The GitHub repository eddie772tw/R6Assist contains a labelled image folder "dataset" with 76 categories: Ace, Alibi, Amaru, Aruni, Ash, Azami, Bandit, Blackbeard, Blitz, Brava, Buck, capitão, Castle, Caveira, Clash, Deimos, Denari, Doc, Dokkaebi, Echo, Ela, Fenrir, Finka, Flores, Frost, Fuze, Glaz, Goyo, Gridlock, Grim, Hibana, Iana, Jackal, jäger, Kaid, Kali, Kapkan, Lesion, Lion, Maestro, Maverick, Melusi, Mira, Montagne, Mozzie, Mute, Nomad, Oryx, Osa, Pulse, Ram, Rauora, Recruit attacker, Recruit defender, Rook, Sens, Sentry, skopós, Sledge, Smoke, Solis, Striker, Tachanka, Thatcher, Thermite, Thorn, Thunderbird, Tubarao, Twitch, Valkyrie, Vigil, Wamai, Warden, Ying, Zero, Zofia. Examples follow, each with its label.

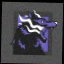
Label: Fenrir

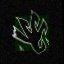
Label: Amaru

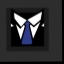
Label: Warden

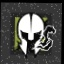
Label: Maestro

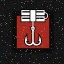
Label: Kapkan

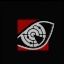
Label: Pulse
